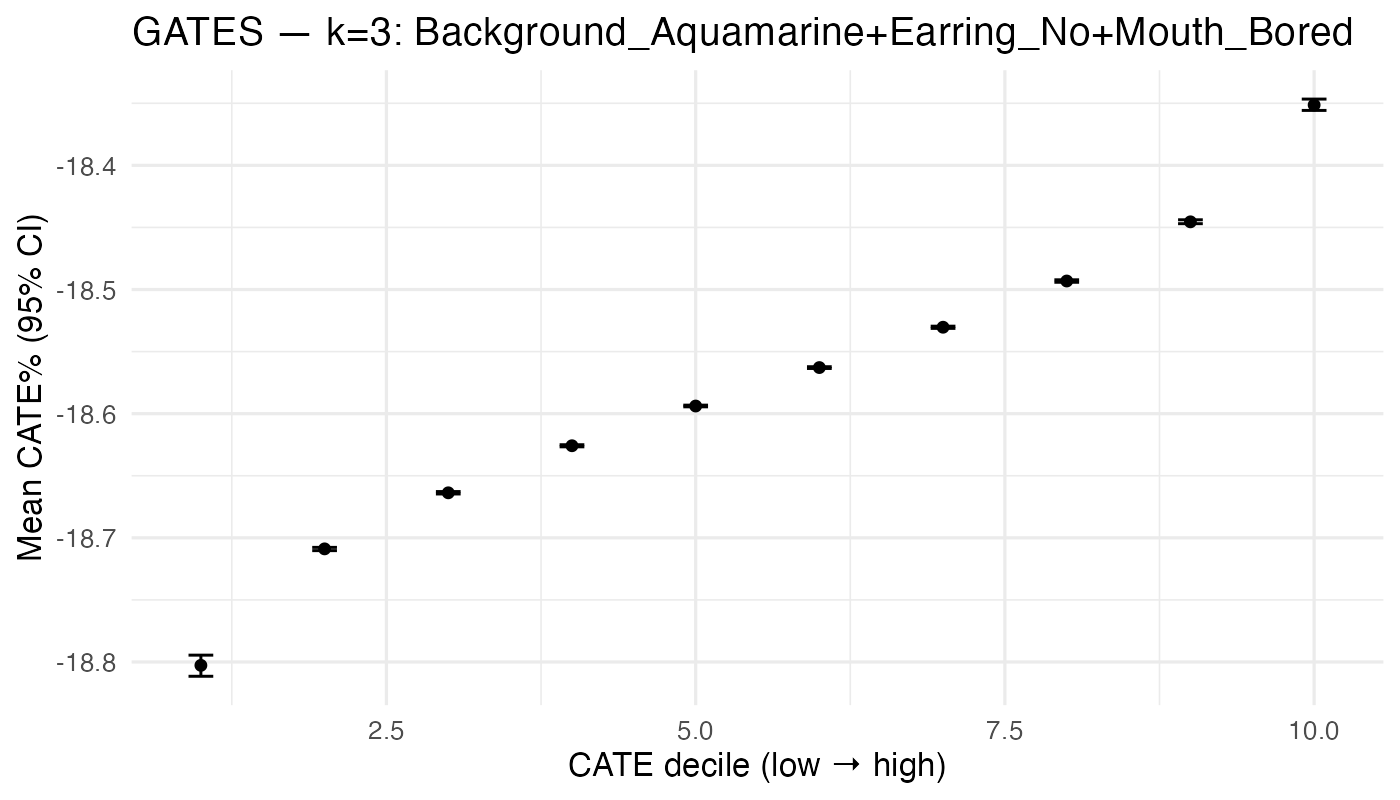

The table this chart was drawn from, first rows:
gates_dec, n, mean_pct, lo_pct, hi_pct
1, 481, -18.8, -18.81, -18.79
2, 481, -18.71, -18.71, -18.71
3, 481, -18.66, -18.66, -18.66
4, 480, -18.63, -18.63, -18.63
5, 481, -18.59, -18.59, -18.59
6, 481, -18.56, -18.56, -18.56
7, 480, -18.53, -18.53, -18.53
8, 481, -18.49, -18.49, -18.49
9, 481, -18.45, -18.45, -18.44
10, 481, -18.35, -18.36, -18.35
